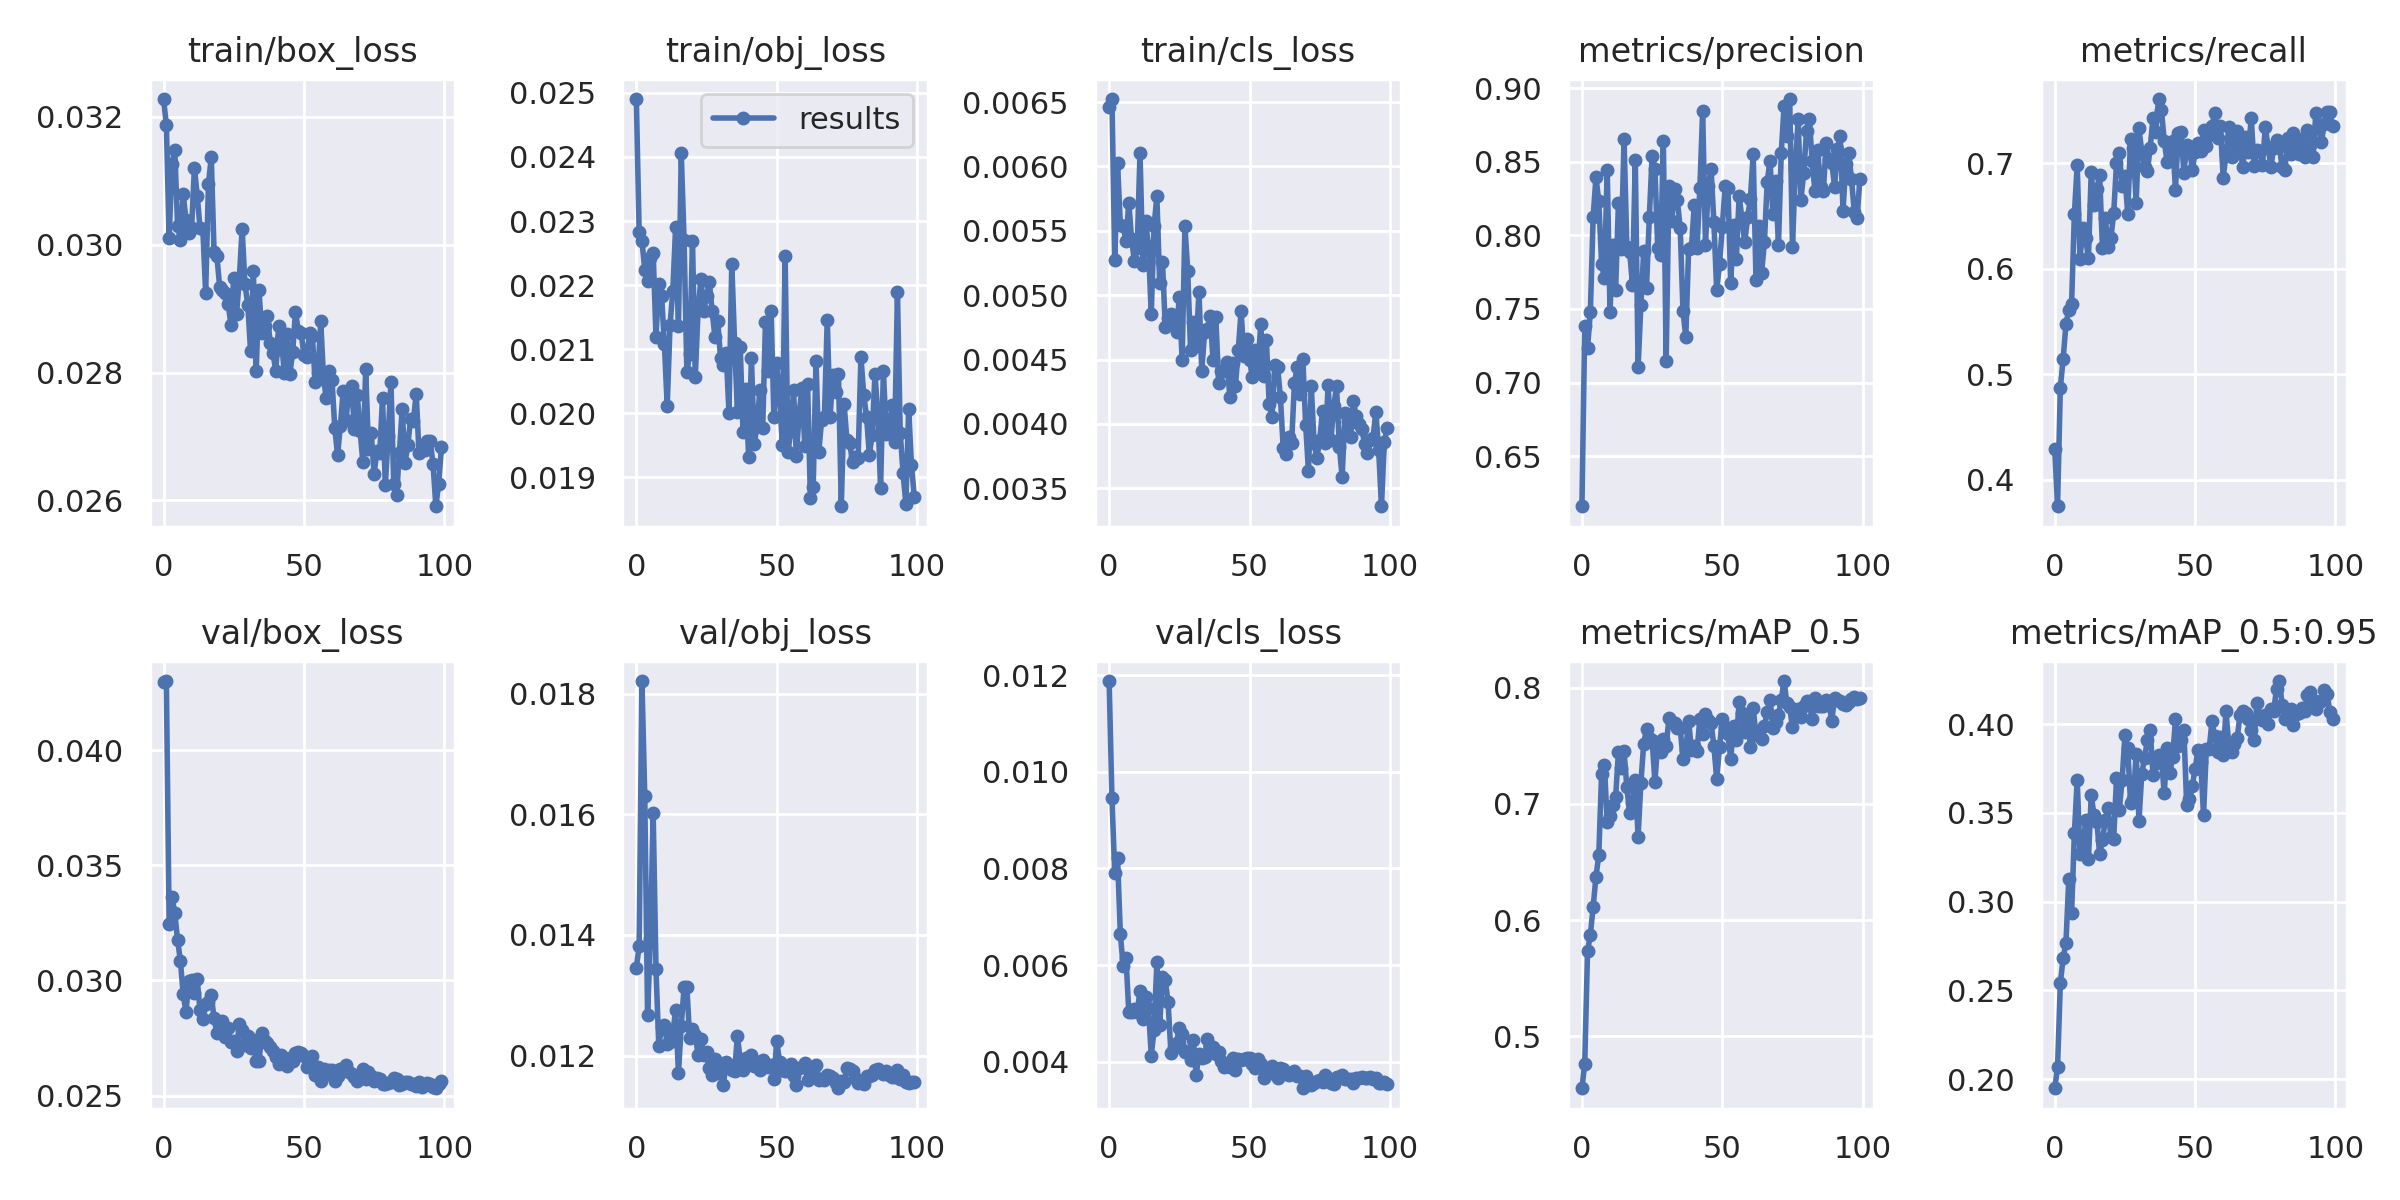

Data behind this chart, as committed beside it:
epoch, train/box_loss, train/obj_loss, train/cls_loss, metrics/precision, metrics/recall, metrics/mAP_0.5, metrics/mAP_0.5:0.95, val/box_loss, val/obj_loss, val/cls_loss, x/lr0, x/lr1, x/lr2, sparsity_rate
0, 0.03228, 0.0249, 0.006462, 0.6159, 0.4295, 0.4551, 0.1948, 0.04297, 0.01346, 0.01188, 1.4e-05, 1.4e-05, 0.04931, 0
1, 0.03188, 0.02283, 0.006524, 0.7386, 0.375, 0.4763, 0.2065, 0.04302, 0.01381, 0.00946, 2.8994e-05, 2.8994e-05, 0.04858, 0
2, 0.0301, 0.02269, 0.005271, 0.7235, 0.4875, 0.5733, 0.2542, 0.03247, 0.01821, 0.007902, 4.3962e-05, 4.3962e-05, 0.04784, 0
3, 0.03127, 0.02224, 0.006025, 0.7479, 0.5147, 0.5872, 0.2681, 0.03363, 0.01631, 0.008208, 5.8885e-05, 5.8885e-05, 0.04711, 0
4, 0.03149, 0.02206, 0.005543, 0.8128, 0.5477, 0.6115, 0.2769, 0.03293, 0.01268, 0.006637, 7.3743e-05, 7.3743e-05, 0.04637, 0
5, 0.0303, 0.02242, 0.005539, 0.8395, 0.5609, 0.6374, 0.3128, 0.03177, 0.01393, 0.00597, 8.8518e-05, 8.8518e-05, 0.04564, 0
6, 0.03007, 0.0225, 0.005418, 0.8234, 0.5669, 0.6558, 0.2935, 0.03086, 0.01602, 0.006151, 0.0001032, 0.0001032, 0.0449, 0
7, 0.03079, 0.02119, 0.005717, 0.7808, 0.6523, 0.7258, 0.3384, 0.0294, 0.01344, 0.005029, 0.0001177, 0.0001177, 0.04417, 0
8, 0.03039, 0.02202, 0.005436, 0.771, 0.6988, 0.7337, 0.3687, 0.02863, 0.01216, 0.005026, 0.0001321, 0.0001321, 0.04343, 0
9, 0.03019, 0.02183, 0.005265, 0.8446, 0.6091, 0.684, 0.3266, 0.03, 0.01248, 0.005086, 0.0001464, 0.0001464, 0.0427, 0
10, 0.03026, 0.02107, 0.005366, 0.7483, 0.6392, 0.6898, 0.3273, 0.03004, 0.0125, 0.005028, 0.0001605, 0.0001605, 0.04196, 0
11, 0.03121, 0.02011, 0.006107, 0.7931, 0.629, 0.6991, 0.346, 0.02944, 0.01219, 0.005458, 0.0001743, 0.0001743, 0.04122, 0
12, 0.03077, 0.02138, 0.005237, 0.7629, 0.6105, 0.7056, 0.3241, 0.03005, 0.01223, 0.004876, 0.000188, 0.000188, 0.04049, 0
13, 0.03026, 0.02191, 0.005579, 0.8223, 0.6919, 0.7451, 0.3598, 0.0287, 0.01238, 0.005329, 0.0002014, 0.0002014, 0.03975, 0
14, 0.03024, 0.02291, 0.005378, 0.7905, 0.6607, 0.7313, 0.3486, 0.02831, 0.01275, 0.005119, 0.0002146, 0.0002146, 0.03902, 0
15, 0.02925, 0.02136, 0.004854, 0.8653, 0.6757, 0.7452, 0.3451, 0.02896, 0.01171, 0.004124, 0.0002275, 0.0002275, 0.03828, 0
16, 0.03095, 0.02406, 0.005535, 0.7924, 0.6888, 0.7145, 0.3268, 0.02906, 0.0125, 0.004644, 0.0002402, 0.0002402, 0.03754, 0
17, 0.03137, 0.02271, 0.005767, 0.7886, 0.6199, 0.692, 0.3345, 0.02935, 0.01313, 0.006057, 0.0002525, 0.0002525, 0.0368, 0
18, 0.02989, 0.02064, 0.005092, 0.7666, 0.6488, 0.7006, 0.3457, 0.02836, 0.01314, 0.004755, 0.0002646, 0.0002646, 0.03606, 0
19, 0.02982, 0.02093, 0.005256, 0.8514, 0.6204, 0.721, 0.3525, 0.02772, 0.01228, 0.00575, 0.0002763, 0.0002763, 0.03533, 0
20, 0.02934, 0.02269, 0.004755, 0.7104, 0.6291, 0.6718, 0.3363, 0.02788, 0.01244, 0.005679, 0.0002876, 0.0002876, 0.03459, 0
21, 0.02929, 0.02057, 0.004825, 0.7526, 0.6527, 0.7184, 0.3354, 0.02824, 0.01234, 0.005228, 0.0002986, 0.0002986, 0.03385, 0
22, 0.02924, 0.02161, 0.004852, 0.7892, 0.7, 0.7518, 0.3695, 0.02756, 0.01201, 0.004185, 0.0003093, 0.0003093, 0.03311, 0
23, 0.02908, 0.02209, 0.004799, 0.7642, 0.7103, 0.7642, 0.3518, 0.02792, 0.01227, 0.004272, 0.0003195, 0.0003195, 0.03237, 0
24, 0.02875, 0.02159, 0.004714, 0.8125, 0.6784, 0.7569, 0.3683, 0.02734, 0.01201, 0.004383, 0.0003294, 0.0003294, 0.03163, 0
25, 0.02948, 0.02183, 0.004988, 0.8542, 0.6882, 0.7552, 0.3937, 0.02736, 0.01206, 0.0047, 0.0003389, 0.0003389, 0.03089, 0
26, 0.02891, 0.02204, 0.004496, 0.8453, 0.6522, 0.719, 0.3865, 0.02694, 0.01179, 0.004575, 0.0003479, 0.0003479, 0.03015, 0
27, 0.02948, 0.02159, 0.005538, 0.7913, 0.7233, 0.7526, 0.3557, 0.02812, 0.01167, 0.004188, 0.0003566, 0.0003566, 0.02941, 0
28, 0.03025, 0.02119, 0.005184, 0.7867, 0.7151, 0.7445, 0.3579, 0.02784, 0.01194, 0.004217, 0.0003648, 0.0003648, 0.02866, 0
29, 0.02939, 0.02143, 0.004572, 0.8642, 0.6629, 0.7562, 0.3834, 0.02721, 0.01171, 0.004037, 0.0003725, 0.0003725, 0.02792, 0
30, 0.02906, 0.02086, 0.004791, 0.7147, 0.7333, 0.75, 0.3453, 0.02759, 0.01186, 0.004454, 0.0003798, 0.0003798, 0.02718, 0
31, 0.02834, 0.02075, 0.004604, 0.8338, 0.7109, 0.774, 0.3719, 0.02708, 0.01151, 0.003726, 0.0003867, 0.0003867, 0.02644, 0
32, 0.02959, 0.02095, 0.005027, 0.8098, 0.6965, 0.7703, 0.381, 0.02743, 0.01189, 0.004152, 0.0003931, 0.0003931, 0.02569, 0
33, 0.02802, 0.02, 0.004408, 0.8318, 0.6929, 0.7696, 0.3909, 0.02652, 0.01184, 0.004065, 0.000399, 0.000399, 0.02495, 0
34, 0.02929, 0.02234, 0.004714, 0.8238, 0.7152, 0.7652, 0.3965, 0.0265, 0.01176, 0.004097, 0.0004045, 0.0004045, 0.02421, 0
35, 0.02862, 0.0211, 0.004741, 0.805, 0.7429, 0.7655, 0.3715, 0.0277, 0.01174, 0.00447, 0.0004095, 0.0004095, 0.02346, 0
36, 0.02873, 0.02003, 0.004837, 0.7483, 0.7295, 0.7384, 0.378, 0.02736, 0.01233, 0.004316, 0.000414, 0.000414, 0.02271, 0
37, 0.02888, 0.02104, 0.004499, 0.7311, 0.7611, 0.7464, 0.3828, 0.0273, 0.01193, 0.004293, 0.0004181, 0.0004181, 0.02197, 0
38, 0.02847, 0.01971, 0.004828, 0.7906, 0.7505, 0.7717, 0.3805, 0.02712, 0.01177, 0.004149, 0.0004216, 0.0004216, 0.02122, 0
39, 0.0283, 0.02038, 0.004319, 0.7912, 0.7217, 0.7468, 0.361, 0.02693, 0.01195, 0.004197, 0.0004247, 0.0004247, 0.02048, 0
40, 0.02802, 0.01931, 0.004407, 0.8204, 0.7016, 0.7496, 0.3864, 0.02667, 0.01188, 0.004003, 0.0004273, 0.0004273, 0.01973, 0
41, 0.02873, 0.02086, 0.004409, 0.7912, 0.7132, 0.7458, 0.3726, 0.02637, 0.01201, 0.003888, 0.0004295, 0.0004295, 0.01898, 0
42, 0.02853, 0.01951, 0.004484, 0.8321, 0.7218, 0.7733, 0.3815, 0.02675, 0.01182, 0.00391, 0.0004311, 0.0004311, 0.01823, 0
43, 0.02799, 0.01981, 0.004206, 0.8845, 0.6751, 0.76, 0.4026, 0.02662, 0.01189, 0.003885, 0.0004323, 0.0004323, 0.01748, 0
44, 0.0286, 0.02036, 0.004477, 0.7937, 0.7288, 0.7772, 0.3876, 0.02627, 0.01175, 0.00408, 0.000433, 0.000433, 0.01673, 0
45, 0.02798, 0.01977, 0.004296, 0.8338, 0.7299, 0.7726, 0.391, 0.02664, 0.01193, 0.00382, 0.0004333, 0.0004333, 0.01598, 0
46, 0.02832, 0.02143, 0.004574, 0.8449, 0.6909, 0.7696, 0.3964, 0.02651, 0.01184, 0.004049, 0.0004331, 0.0004331, 0.01523, 0
47, 0.02896, 0.02066, 0.004878, 0.8089, 0.7174, 0.7501, 0.3545, 0.02686, 0.0118, 0.00404, 0.0004324, 0.0004324, 0.01448, 0
48, 0.02865, 0.0216, 0.004523, 0.7627, 0.7151, 0.7214, 0.3579, 0.02691, 0.01184, 0.004044, 0.0004313, 0.0004313, 0.01373, 0
49, 0.02863, 0.01995, 0.00466, 0.7803, 0.6934, 0.749, 0.3651, 0.02683, 0.01161, 0.004067, 0.0004298, 0.0004298, 0.01298, 0
50, 0.02828, 0.02079, 0.004499, 0.8058, 0.7109, 0.7735, 0.3746, 0.02673, 0.01225, 0.00407, 0.0004278, 0.0004278, 0.01223, 0
51, 0.02824, 0.02025, 0.004365, 0.8333, 0.7198, 0.7666, 0.3854, 0.02622, 0.0119, 0.003958, 0.0004255, 0.0004255, 0.01148, 0
52, 0.02862, 0.01951, 0.004576, 0.8325, 0.7116, 0.76, 0.3786, 0.02664, 0.01175, 0.003862, 0.0004227, 0.0004227, 0.01072, 0
53, 0.02858, 0.02245, 0.004435, 0.7677, 0.7318, 0.7389, 0.3488, 0.02674, 0.01175, 0.004046, 0.0004195, 0.0004195, 0.009969, 0
54, 0.02786, 0.01939, 0.004774, 0.807, 0.7163, 0.7673, 0.386, 0.02591, 0.01174, 0.003951, 0.000416, 0.000416, 0.009216, 0
55, 0.02799, 0.01973, 0.004374, 0.7842, 0.7275, 0.7553, 0.3857, 0.02624, 0.01186, 0.00366, 0.0004121, 0.0004121, 0.008462, 0
56, 0.0288, 0.02036, 0.004653, 0.8267, 0.7353, 0.7876, 0.4015, 0.02565, 0.01166, 0.003724, 0.0004078, 0.0004078, 0.007708, 0
57, 0.0279, 0.01934, 0.004157, 0.8112, 0.748, 0.7782, 0.3931, 0.02613, 0.01151, 0.003764, 0.0004032, 0.0004032, 0.006953, 0
58, 0.0276, 0.02, 0.004051, 0.7954, 0.7241, 0.762, 0.3841, 0.02594, 0.0118, 0.003908, 0.0003983, 0.0003983, 0.006198, 0
59, 0.02802, 0.0204, 0.004458, 0.8122, 0.7359, 0.7767, 0.3925, 0.02612, 0.01181, 0.003799, 0.0003931, 0.0003931, 0.005443, 0
... 40 more rows
